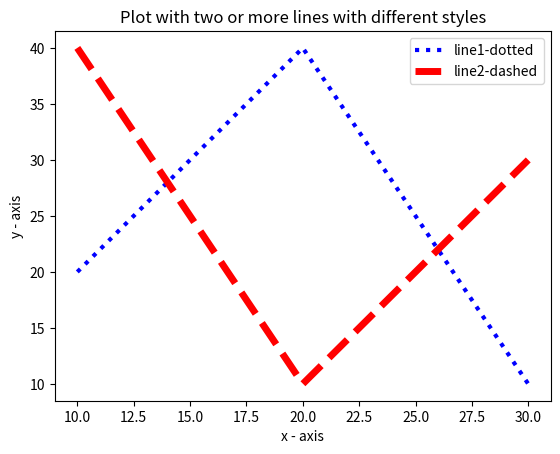

The script that saved this image:
import matplotlib.pyplot as plt
# line 1 points
x1 = [10,20,30]
y1 = [20,40,10]
# line 2 points
x2 = [10,20,30]
y2 = [40,10,30]
# Set the x axis label of the current axis.
plt.xlabel('x - axis')
# Set the y axis label of the current axis.
plt.ylabel('y - axis')
# Plot lines and/or markers to the Axes.
plt.plot(x1,y1, color='blue', linewidth = 3,  label = 'line1-dotted',linestyle='dotted')
plt.plot(x2,y2, color='red', linewidth = 5,  label = 'line2-dashed', linestyle='dashed')
# Set a title
plt.title("Plot with two or more lines with different styles")
# show a legend on the plot
plt.legend()
# function to show the plot
plt.show()